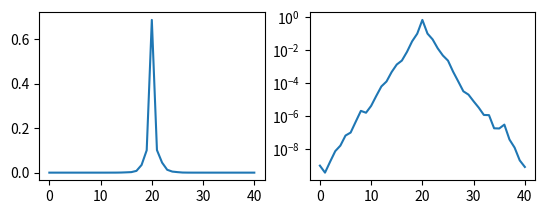

The script that saved this image:
# Matrix exponential for the time development of an initial dipole
import numpy as np
from scipy.linalg import expm, sinm, cosm
import matplotlib.pyplot as plt
import matplotlib as mpl
from matplotlib import cm
from random import *
import math
from scipy import optimize
import scipy.optimize
import cmath


N = 360
'''length of state'''
time = 3000000
W = 1
'''disorder parameter'''

bMeanDis = False
bProbDist = False
bProbDistTimeEvo = False
bStandDevTimeEvo = False
bStandDevSizeEvo = False
bProbDistSum = False
bStandDevDisEvo = False
bLocalLenDisEvo = False
bEigStateDist = False
bVarianceDisEvo = False
bEigStateAverage = True

def calcH3MatOpenBound(N):
    '''creates h3 for a given amount of positions "N"'''
    h3Mat = np.zeros((N - 1, N - 1), dtype=np.complex64)

    #put ones on the off-diagonals
    for k in range(N - 2):
        h3Mat[k][k + 1] = -1
        h3Mat[k + 1][k] = -1

    return h3Mat


def calcH3MatPerBound(N):
    '''takes the length of the lattice: "N"
    returns the h3 hamiltonian with the respecting size '''
    h3Mat = np.zeros((N - 1, N - 1), dtype=np.complex64)

    for k in range(N - 2):
        h3Mat[k][k + 1] = -1
        h3Mat[k + 1][k] = -1

    h3Mat[N - 2][0] = -1
    h3Mat[0][N - 2] = -1
    return h3Mat


def calcHamTimeEvo(matrix, time):
    '''creates the time evolution for a given hamiltonian "matrix" and point of "time"'''
    matExp = matrix * complex(0, -1) * time
    matExp = expm(matExp)
    return matExp


def calcEigenTimeEvo(matrix, time):
    '''takes the hamiltonian matrix and the point of time: "matrix", "time" \n
    returns the time evolution of the hamiltonian using their eigenvalues and -states'''
    eigenvalues, eigenstatesMatrix = np.linalg.eigh(matrix)
    expMatrix = np.identity(len(matrix), complex)
    for i in range(len(eigenvalues)):
        expMatrix[i][i] = complex(0, -1) * time * eigenvalues[i]
    eigenstatesMatrixInv = np.linalg.inv(eigenstatesMatrix)
    matTimeEvo = np.dot(eigenstatesMatrix, expMatrix)
    matTimeEvo = np.dot(matTimeEvo, eigenstatesMatrixInv)
    return matTimeEvo


# creation of dipoles
def calcDipole(N, position, column):
    '''creates a vector with the lenght "N"-1 with a one at "position", for "column" == True it is a column vector, for "column" == False it is a row vector (dipole at position "position")'''

    if column:
        dipoleR = np.zeros((N - 1, 1), complex)
        dipoleR[position - 1][0] = 1
        return dipoleR

    else:
        dipoleL = np.zeros((1, N - 1), complex)
        dipoleL[0][position - 1] = 1
        return dipoleL


def calcProbDist(matrix):  # erster Versuch der Wahrscheinlichkeitsverteilung. funktioniert nicht so gut
    '''first try of a probability distribution function which doesn't work so well'''

    N = len(matrix) + 1
    diff = list(range(2 - N, N - 1))
    probDis = []
    for x in diff:
        if x > -1:
            dipoleA = np.zeros((N - 1, 1))
            dipoleA[N - 2][0] = 1
            dipoleB = np.zeros((1, N - 1))
            dipoleB[0][N - 2 - x] = 1
            dipoleATime = matrix.dot(dipoleA)
            skalpr = dipoleB.dot(dipoleATime)
            result = skalpr[0][0].real ** 2 + skalpr[0][0].imag ** 2
            probDis.append(result)
        else:
            dipoleA = np.zeros((1, N - 1))
            dipoleA[0][N - 2] = 1
            dipoleB = np.zeros((N - 1, 1))
            dipoleB[N - 2 + x][0] = 1
            dipoleBTime = matrix.dot(dipoleB)
            skalpr = dipoleA.dot(dipoleBTime)
            result = skalpr[0][0].real ** 2 + skalpr[0][0].imag ** 2
            probDis.append(result)
    result = []
    result.append(diff)
    result.append(probDis)
    return result


# probability distribution
def calcProbDistMiddle(timeEvoMat):  # man könnte es auch so umschreiben, dass es den hamiltonian nimmt und selber die time evo bestimmt
    '''takes the time evolution of the hamiltonian matrix: "timeEvoMat" \n
        returns a tuple of firstly the distance between an initial and a referential dipole and secondly the respecting probability distribution'''
    N = len(timeEvoMat)
    halfN = math.ceil(N / 2)

    #creates the list of distances between the inital and referential dipole
    if halfN % 2 == 0:
        diff = list(range(-halfN + 1, halfN + 1))
    else:
        diff = list(range(-halfN + 1, halfN))


    probDis = []

    #creates the time evolution of the inital dipole
    dipoleInit = np.zeros((N, 1))
    dipoleInit[halfN - 1][0] = 1
    dipoleInitTime = timeEvoMat.dot(dipoleInit)

    #calculates the overlap of the reference dipoles with the time evolved inital dipole
    dipoleRef = np.zeros((1, N))
    for x in diff:
        dipoleRef[0][halfN - x - 1] = 1
        skalProd = dipoleRef.dot(dipoleInitTime)
        result = skalProd[0][0].real ** 2 + skalProd[0][0].imag ** 2
        probDis.append(result)
        dipoleRef[0][halfN - x - 1] = 0

    ergebnis = []
    ergebnis.append(diff)
    ergebnis.append(probDis)
    return ergebnis


def plotDist(plotName, tupleOfListsOfValues, xlabel, ylabel, title, label):
    '''takes a tuple of lists with x and y values: "tupleOfListsOfValues
        (is not used)'''
    plotName.plot(tupleOfListsOfValues[0], tupleOfListsOfValues[1], label=label)
    plotName.set_xlabel(xlabel)
    plotName.set_ylabel(ylabel)
    plotName.set_title(title)


def plotDistEnh(plotName, tupleOfListsOfValues, xlabel, ylabel, title):
    '''takes a tuple of lists with x and y values: "tupleOfListsOfValues \n
        takes three strings for the x label, the y label and the title: "xlabel", "ylabel", "title"
        returns the respecting plot'''
    plotName.plot(tupleOfListsOfValues[0], tupleOfListsOfValues[1])
    plotName.set_xlabel(xlabel)
    plotName.set_ylabel(ylabel)
    plotName.set_title(title)


def scatterDistEnh(plotName, tupleOfListsOfValues, xlabel, ylabel, title):
    '''takes a tuple of lists with x and y values: "tupleOfListsOfValues \n
        takes three strings for the x label, the y label and the title: "xlabel", "ylabel", "title"
        returns the respecting plot'''
    plotName.plot(tupleOfListsOfValues[0], tupleOfListsOfValues[1], 'o')
    plotName.set_xlabel(xlabel)
    plotName.set_ylabel(ylabel)
    plotName.set_title(title)


# adding the disorder
def calcDisorder(N, disorderParameter):  # kreiert die additionale Matrix der Störung
    '''takes an amount of positions "N" and a disorder parameter "disorderParameter" \n
        returns the respecting disorder matrix'''
    W = disorderParameter

    #goes through the positions, appoints to them random values between [-W,W]
    hDis = []
    for i in range(N):
        h = uniform(-W, W)
        hDis.append(h)

    #creates a matrix and places the difference of the values of two adjacent positions on the respecting position of the diagonal of the matrix
    disMat = np.zeros((N - 1, N - 1))
    for i in range(N - 1):
        disMat[i][i] = hDis[i] - hDis[i + 1]
    return disMat


def calcStandDev(probDistTuple):
    '''takes the tuple of the calcProbDistMiddle method "probDis" (the probability distribution for a given time evolution of a hamiltonian matrix) \n
        returns the standard deviation of the distribution'''
    lenthOfState = len(probDistTuple[1])
    valueOne = 0
    valueTwo = 0

    #computes the two values in the square root of the equation for the deviation
    for i in range(lenthOfState):
        valueOne += probDistTuple[1][i] * (i + 1) ** 2
        valueTwo += probDistTuple[1][i] * (i + 1)
    sigma = math.sqrt(valueOne - valueTwo ** 2)
    return sigma


def calcLocalLen(matrix, W):
    '''takes the hamiltonian matrix without the disorder and the disorder parameter: "matrix", "W" \n
        returns the localization length'''
    N = len(matrix) + 1
    disMat = calcDisorder(N, W)
    hamiltonian = matrix + disMat
    hamTimeEvo = calcHamTimeEvo(hamiltonian, 100000)
    probDis = calcProbDistMiddle(hamTimeEvo) #mal schauen ob die Länge der Simulation eine passende Größenordnung für die Zeit hat, um den zeitl. Limes darzustellen, ohne Probleme mit dem Rand der Simulation zu erzeugen (falls es noch welche gibt)
    localLen = calcStandDev(probDis)
    return localLen


def calcStandDevTimeEvo(startTime, endTime, incrementTime, h3matrix, W, numberCalc):
    '''takes a start and ending time and an increment for the time: "startTime", "endTime", "incrementTime"\n
        takes a hamiltonian matrix and the disorder parameter: "h3matrix", "W" \n
        takes the number of calculation steps for averaging the standard deviation \n
        returns a tuple of the time steps and the respecting standard deviations'''
    timeList = np.arange(startTime, endTime + incrementTime, incrementTime)
    matrix = calcDisorder(len(h3matrix) + 1, W) + h3matrix
    hamTimeEvoInitial = calcHamTimeEvo(matrix, startTime)
    hamTimeStep = calcHamTimeEvo(matrix, incrementTime)

    startSigmaList = []

    for i in range(len(timeList)):
        # probability distributions for the matrices
        probDist = calcProbDistMiddle(hamTimeEvoInitial)
        # standard deviations for the probability distributions
        sigma = calcStandDev(probDist)
        startSigmaList.append(sigma)
        hamTimeEvoInitial = np.matmul(hamTimeEvoInitial,hamTimeStep)

    sigmaSumArray = np.asarray(startSigmaList)

    for j in range(numberCalc - 1):
        matrix = calcDisorder(len(h3matrix) + 1, W) + h3matrix
        hamTimeEvoInitial = calcHamTimeEvo(matrix, startTime)
        hamTimeStep = calcHamTimeEvo(matrix, incrementTime)
        sigmaList = []
        for i in range(len(timeList)):
            # probability distributions for the matrices
            probDist = calcProbDistMiddle(hamTimeEvoInitial)
            # standard deviations for the probability distributions
            sigma = calcStandDev(probDist)
            sigmaList.append(sigma)
            hamTimeEvoInitial = np.matmul(hamTimeEvoInitial, hamTimeStep)

        sigmaSumArray += np.asarray(sigmaList)
    sigmaSumArray = sigmaSumArray * (1 / numberCalc)

    result = []
    result.append(timeList)
    result.append(sigmaSumArray)
    return result


def calcProbSumList(startTime, endTime, incrementTime, matrix):
    '''exists to test the crediblity of the probability distribution \n
        takes a start and ending time and an increment for the time: "startTime", "endTime", "incrementTime"\n
        takes a hamiltonian matrix: "matrix" \n
        returns a tuple of the time steps and the sums of the respecting probability distributions \n
        (the list of the sums should up to a point of time only contain ones, for big enough time values the boundaries of the chain should be reached and values apart from one could appear'''
    timeList = np.arange(startTime, endTime + incrementTime, incrementTime)
    probSumList = []
    hamTimeEvoInitial = calcHamTimeEvo(matrix, startTime)
    hamTimeStep = calcHamTimeEvo(matrix, incrementTime)

    for i in range(len(timeList)):
        #probability distributions for the matrices
        probDist = calcProbDistMiddle(hamTimeEvoInitial)
        #sum of the probability distributions
        probSum = sum(probDist[1])
        probSumList.append(probSum)
        hamTimeEvoInitial = np.matmul(hamTimeEvoInitial, hamTimeStep)

    result = []
    result.append(timeList)
    result.append(probSumList)
    return result


def calcStandDevDisEvo(startDis, endDis, incrementDis, matrix, time, numberCalc):
    '''takes a start and end value and an increment for the disorder parameter: "startDis", "endDis", "incrementDis" \n
        takes the time of the state and the hamiltonian matrix without the disorder: "time, "matrix" \n
        return a tuple of the list of disorders and the list of the respecting standard deviation at time "time"'''
    N = len(matrix) + 1
    wList = np.arange(startDis, endDis + incrementDis, incrementDis)
    startSigmaDisList = []

    for i in wList:
        #hamiltonian matrix with disorder
        disMat = calcDisorder(N,i) + matrix
        disMatExp = calcHamTimeEvo(disMat, time)
        #probability distribution of the hamiltonian
        probDist = calcProbDistMiddle(disMatExp)
        #standard deviation of the hamiltonian
        sigmaDis = calcStandDev(probDist)
        startSigmaDisList.append(sigmaDis)

    sigmaDisSumArray = np.asarray(startSigmaDisList)

    for j in range(numberCalc - 1):
        sigmaDisList = []
        for i in wList:
            # hamiltonian matrix with disorder
            disMat = calcDisorder(N, i) + matrix
            disMatExp = calcHamTimeEvo(disMat, time)
            # probability distribution of the hamiltonian
            probDist = calcProbDistMiddle(disMatExp)
            # standard deviation of the hamiltonian
            sigmaDis = calcStandDev(probDist)
            sigmaDisList.append(sigmaDis)
        sigmaDisSumArray += np.asarray(sigmaDisList)

    sigmaDisSumArray = sigmaDisSumArray * (1 / numberCalc)

    result = []
    result.append(wList)
    result.append(sigmaDisSumArray)
    return result


def calcLocalLenDisEvo(startDis, endDis, incrementDis, matrix, numberCalc):
    '''takes a start and end value and an increment for the disorder parameter: "startDis", "endDis", "incrementDis" \n
        takes the hamiltonian matrix without the disorder: "matrix" \n
        takes the number of calculation steps for averaging the localization length \n
        return a tuple of the list of disorders and the list of the respecting localization length of the hamiltonian "matrix"'''
    wList = np.arange(startDis, endDis + incrementDis, incrementDis)
    startLocalLenDisList = []

    for i in wList:
        startLocalLenDisList.append(calcLocalLen(matrix,i))

    localLenSumArray = np.asarray(startLocalLenDisList)

    for j in range(numberCalc - 1):
        localLenDisList = []

        for k in wList:
            localLenDisList.append(calcLocalLen(matrix, k))

        localLenSumArray += np.asarray(localLenDisList)

    localLenSumArray = localLenSumArray * (1 / numberCalc)

    result = []
    result.append(wList)
    result.append(localLenSumArray)
    return result


def calcEigenstates(matrix):
    '''takes a hamiltonian matrix: "matrix" \n
        returns a tuple of a list of the respecting eigenvalues and a matrix with the eigenvectors as the columns in the same order \n
        (it removes the zero eigenvalue and the eigenvector which are created by the np.linalg.eigh() function if there is one)'''
    eigenvalues, eigenvectorMatrix = np.linalg.eigh(matrix)
    for i in range(len(eigenvalues)):
        if eigenvalues[i] == 0:
            eigVecMatNew = []
            eigValNew = np.delete(eigenvalues, i)
            for h in range(len(eigenvectorMatrix)):
                eigVecRow = np.delete(eigenvectorMatrix[h], i)
                eigVecMatNew.append(eigVecRow)
            result = []
            result.append(eigValNew)
            result.append(eigVecMatNew)
            return result
    result = []
    result.append(eigenvalues)
    result.append(eigenvectorMatrix)
    return result


def calcEigenstatesAverage(N, W, numberCalc):
    '''funktioniert nicht'''
    h3 = calcH3MatPerBound(N + 1)
    h3Dis = calcDisorder(N + 1, W)
    matrix = h3 + h3Dis
    eigenstates = np.linalg.eigh(matrix)
    eigenvaluesSum = np.asarray(eigenstates[0])
    eigenstatesMatrix = eigenstates[1]

    for i in range(numberCalc - 1):
        h3Dis = calcDisorder(N + 1, W)
        matrix = h3 + h3Dis
        eigenstates = np.linalg.eigh(matrix)
        eigenvaluesSum += np.asarray(eigenstates[0])
        for j in range(len(eigenstatesMatrix)):
            for k in range(len(eigenstatesMatrix[0])):
                eigenstatesMatrix[j][k] = eigenstatesMatrix[j][k] + eigenstates[1][j][k]
    eigenvaluesSum = eigenvaluesSum * (1/numberCalc)
    eigenstatesMatrix = eigenstatesMatrix * (1/numberCalc)
    result = []
    result.append(eigenvaluesSum)
    result.append(eigenstatesMatrix)
    return result



def calcEigVecDist(eigenvector):
    '''takes an eigenvector
    returns a tuple with the positions n and the distribution of the eigenvector'''
    n = list(range(1, len(eigenvector) + 1))
    distList = []
    for i in n:
        dipoleRI = calcDipole(len(eigenvector)+1, i, False)
        skalProd = dipoleRI.dot(eigenvector)
        absVal = skalProd.real ** 2 + skalProd.imag ** 2
        distList.append(absVal)
    realDistList = []
    for i in range(len(distList)):
        realDistList.append(distList[i].item(0))
    result = []
    result.append(n)
    result.append(realDistList)
    return result


def returnEigVec(tuple, index):
    '''takes the tuple of the lists of eigenvalues und eigenvectors and the index of the eigenvector
        returns the respecting eigenvector'''
    return tuple[1][:, index - 1]


def calcVarianceLongTime(matrix, W):
    '''takes a hamiltonian matrix and the disorder parameter W
        returns the long time variance'''
    N = len(matrix)
    disMat = calcDisorder(N + 1, W)
    hamiltonian = matrix + disMat
    eigenvalues, eigenstatesList = np.linalg.eigh(hamiltonian)
    halfN = math.ceil(N / 2)


    # creates the list of distances between the inital and referential dipole
    if N % 2 == 0:
        diff = list(range(-halfN + 1, halfN + 1))
    else:
        diff = list(range(-halfN + 1, halfN))

    Var = 0
    dipoleZeroRow = calcDipole(N + 1, halfN, False)
    eigenstatesNormed = []

    for i in range(N):
        eigenstateColumn = np.zeros((N, 1), complex)
        for j in range(N):
            eigenstateColumn[j][0] = eigenstatesList[j][i]
            eigenstatesNormed.append(eigenstateColumn)

    for n in diff:
        eigenstateSum = 0
        dipoleNRow = calcDipole(N + 1, n + halfN, False)
        for l in range(N):
            eigenstateSum += abs((dipoleZeroRow.dot(eigenstatesNormed[l]))[0][0])**2 * abs((dipoleNRow.dot(eigenstatesNormed[l]))[0][0])**2
        Var += n**2 * eigenstateSum

    return Var


def calcVarianceDisEvo(startDis, endDis, incrementDis, matrix, numberCalc):
    '''takes a start and end value and an increment for the disorder parameter: "startDis", "endDis", "incrementDis" \n
        takes the hamiltonian matrix without the disorder: "matrix" \n
        takes the number of calculation steps for averaging the variance \n
        return a tuple of the list of disorders and the list of the respecting long time limes of the variance of the hamiltonian "matrix" using its eigenstates'''
    wList = np.arange(startDis, endDis + incrementDis, incrementDis)
    startVarianceList = []
    for i in wList:
        startVarianceList.append(calcVarianceLongTime(matrix, i))

    varianceSumArray = np.asarray(startVarianceList)

    for j in range(numberCalc - 1):
        varianceDisList = []

        for i in wList:
            varianceDisList.append(calcVarianceLongTime(matrix,i))

        varianceSumArray += np.asarray(varianceDisList)

    varianceSumArray = varianceSumArray * (1 / numberCalc)


    result = []
    result.append(wList)
    result.append(varianceSumArray)
    return result


def calcLogYValue(tuple):
    logYValueList = []
    for i in tuple[1]:
        logYValueList.append(math.log(i, math.exp(1)))
    result = []
    result.append(tuple[0])
    result.append(logYValueList)
    return result


def powerLaw(x, a, k, c):
    return a*np.power(x, k) + c

def expFkt(x, a, p, l):
    return a * np.exp(-(x-p)/l)


def returnPeakValues(eigVecDist, halfWidth):
    peak = max(eigVecDist[1])
    peakPos = eigVecDist[1].index(peak)
    peakMiddleDiff = peakPos - round(len(eigVecDist[1])/2)
    xList = list(range(peakPos + 1 - halfWidth, peakPos + 2 + halfWidth))
    peakMiddleList = eigVecDist[1][peakMiddleDiff:] + eigVecDist[1][:peakMiddleDiff]
    newPeakPos = peakMiddleList.index(peak)
    yList = []
    for i in range(len(xList)):
        yList.append(peakMiddleList[newPeakPos - halfWidth + i])
    result = []
    result.append(np.asarray(xList))
    result.append(np.asarray(yList))
    return result


def calcEigPeakAverage(N, W, numberCalc, index, halfWidth):
    h3 = calcH3MatPerBound(N + 1)
    h3Dis = calcDisorder(N + 1, W)
    matrix = h3 + h3Dis
    eigenvaluesList = []
    eigenstates = np.linalg.eigh(matrix)
    indexEigenvector = returnEigVec(eigenstates, index)
    eigenvaluesList.append(eigenstates[0][index])
    indexEigvecDist = calcEigVecDist(indexEigenvector)
    peakSum = returnPeakValues(indexEigvecDist, halfWidth)[1]

    for i in range(numberCalc - 1):
        h3Dis = calcDisorder(N + 1, W)
        matrix = h3 + h3Dis
        eigenstates = np.linalg.eigh(matrix)
        indexEigenvector = returnEigVec(eigenstates, index)
        eigenvaluesList.append(eigenstates[0][index])
        indexEigvecDist = calcEigVecDist(indexEigenvector)
        peakSum += returnPeakValues(indexEigvecDist, halfWidth)[1]

    peakSum = peakSum * (1/numberCalc)
    result = []
    result.append(eigenvaluesList)
    result.append(peakSum)
    return result


def calcStandDevSizeEvo(startSize, endSize, incrementSize, time, W, numberCalc):
    sizeList =  np.arange(startSize, endSize + incrementSize, incrementSize)
    startSigmaList = []
    for i in sizeList:
        h3Matrix = calcH3MatPerBound(i + 1)
        h3DisMatrix = calcDisorder(i + 1, W)
        matrix = h3Matrix + h3DisMatrix
        h3Time = calcHamTimeEvo(matrix, time)
        probDist = calcProbDistMiddle(h3Time)
        sigma = calcStandDev(probDist)
        startSigmaList.append(sigma)

    sigmaSumArray = np.asarray(startSigmaList)

    for j in range(numberCalc - 1):
        sigmaList = []
        for i in sizeList:
            h3Matrix = calcH3MatPerBound(i + 1)
            h3DisMatrix = calcDisorder(i + 1, W)
            matrix = h3Matrix + h3DisMatrix
            h3Time = calcHamTimeEvo(matrix, time)
            probDist = calcProbDistMiddle(h3Time)
            sigma = calcStandDev(probDist)
            sigmaList.append(sigma)
        sigmaSumArray += np.asarray(sigmaList)

    sigmaSumArray = sigmaSumArray * (1 / numberCalc)

    result = []
    result.append(sizeList)
    result.append(sigmaSumArray)
    return result


h3Mat = calcH3MatPerBound(N)  # Hamilton matrix
h3Exp = calcHamTimeEvo(h3Mat, time)  # matrix exponential vom Hamilton für wahrscheinlichkeitsverteilung

disMat = calcDisorder(N, W)  # Störungsmatrix

h3DisMat = h3Mat + disMat  # kombinierte matrix von hamiltonian und störung
h3DisExp = calcHamTimeEvo(h3DisMat, time)  # matrixexponential von hamiltonian mit störung

#VarDis = calcVarianceLongTime(h3DisMat, 3) #Varianz über Eigenzustände von der disorder matrx
#VarH3 = calcVarianceLongTime(h3Mat, 0) #Varianz über Eigenzustände von h3

if bProbDist:
    h3ProbDist = calcProbDistMiddle(h3Exp)  # wahrscheinlichkeitsverteilung für h3 (list von 2 listen)
    h3DisProbDist = calcProbDistMiddle(h3DisExp)  # wahrscheinlichkeitsverteilung für h3 mit störung

    #plot for probability distribution
    figProbDistClean = plt.figure(figsize=(12,6))
    subProbDistClean = figProbDistClean.add_subplot(2,2,1)
    plotDistEnh(subProbDistClean,h3ProbDist,"n - m","p(x)","probability distribution \n N = " + str(N) + ", t = " + str(time))
    #plt.savefig('probabilityDistribution.png', bbox_inches='tight', dpi=150)
    figProbDistDis = plt.figure()
    subProbDistDis = figProbDistDis.add_subplot(2,2,1)
    plotDistEnh(subProbDistDis,h3DisProbDist,"n - m","p(x)","probability distribution \n with disorder \n N = " + str(N) + ", W = " + str(W) + ", t = " + str(time))


if bProbDistTimeEvo:
    tPeriod = 4
    tIncrement = 0.1
    tList = np.arange(0, tPeriod + 1, tIncrement)
    startMat = calcHamTimeEvo(h3DisMat, 0)
    timeMat = calcHamTimeEvo(h3DisMat, tIncrement)
    zList = []
    for i in tList:
        probDist = calcProbDistMiddle(startMat)
        zList.append(probDist[1])
        startMat = np.matmul(startMat, timeMat)
        xValues = probDist[0]
    z = np.asarray(zList)
    x, y = np.meshgrid(xValues, tList)
    figColour = plt.figure()
    plt.contourf(x, y, z)
    plt.xlabel('n - m')
    plt.ylabel("time")
    #plt.title('time evolution of \n the probability distribution')
    plt.colorbar()
    #plt.legend("W = " + str(W), loc="upper left")
    figColour.savefig("probDistColourWithout_structure.pdf", bbox_inches='tight', dpi=150)
    plt.show()


if bStandDevTimeEvo:
    h3Sigma = calcStandDevTimeEvo(0, 60, 2, h3Mat, 3000, 1) #list of standard deviations for the h3 matrix
    h3DisSigmaW2 = calcStandDevTimeEvo(0, 300, 2, h3Mat, 1, 5) #list of standard deviations for the h3 matrix with the random disorder
    h3DisSigmaW1 = calcStandDevTimeEvo(0, 300, 2, h3Mat, 0.5, 5)

    figSigma = plt.figure()
    plt.plot(h3Sigma[0], h3Sigma[1])
    plt.xlabel("time")
    plt.ylabel(r"$\sigma$")
    #sub1Sigma = figSigma.add_subplot(2, 2, 1)
    #plotDistEnh(sub1Sigma, h3Sigma, "time", "sigma", "time evolution \n of the standard deviation \n N = " + str(N))
    #sub2Sigma = figSigma.add_subplot(2, 2, 2)
    #plotDistEnh(sub2Sigma,h3DisSigma, "time", "sigma","time evolution \n of the standard deviation \n with disorder \n N = " + str(N))
    #plotDist(sub1Sigma, h3Sigma, "time", r"$\sigma$", "time evolution \n of the standard deviation \n for N =" + str(N), "W = 0")
    #sub1Sigma.plot(h3DisSigmaW2[0], h3DisSigmaW2[1], label='W = 1')
    #sub1Sigma.plot(h3DisSigmaW1[0], h3DisSigmaW1[1], label='W = 0.2')
    #sub1Sigma.legend(loc='upper left')
    #figSigma.savefig('standDevTimeEvo.png', bbox_inches='tight', dpi=150)
    plt.savefig("standDevTimeEvoInfinite_structure.pdf", bbox_inches='tight', dpi=150)
    plt.show()


if bStandDevSizeEvo:
    h3SigmaSizeEvo = calcStandDevSizeEvo(200, 400, 1, 30000, 0, 5)
    figSigmaSizeEvo = plt.figure()
    #sub1SigmaSizeEvo = figSigmaSizeEvo.add_subplot(2,2,1)
    #plotDistEnh(sub1SigmaSizeEvo, h3SigmaSizeEvo, "size of the system", r"$\sigma$", "size evolution \n of the standard deviation \n")
    plt.plot(h3SigmaSizeEvo[0], h3SigmaSizeEvo[1])
    plt.xlabel("N")
    plt.ylabel(r"$\sigma$")
    plt.savefig("standDevSizeEvoWithout2_structure.pdf", bbox_inches='tight', dpi=150)
    plt.show()


if bProbDistSum:
    h3Sum = calcProbSumList(0, 70, 5, h3Mat)
    h3DisSum = calcProbSumList(0, 70, 5, h3DisMat)

    #plot of the time evolution of the sum of the probability distribution
    figSum = plt.figure()
    sub1Sum = figSum.add_subplot(2, 2, 1)
    plotDistEnh(sub1Sum,h3Sum, "time", r"$\Sigma_{n - m}$ p(n - m)","sum of the probability distribution\n N = " + str(N))
    sub2Sum = figSum.add_subplot(2, 2, 2)
    plotDistEnh(sub2Sum,h3DisSum, "time", r"$\Sigma_{n - m}$ p(n - m)", "sum of the probability distribution \n with disorder \n N = " + str(N) + " W = " + str(W))


if bStandDevDisEvo:
    h3SigmaDisEvo = calcStandDevDisEvo(0,0.5,0.01,h3Mat,5000, 10)
    #h3SigmaDisEvoTime = calcStandDevDisEvo(0,1,0.01,h3Mat,10000, 10)

    figSigmaDisEvo = plt.figure()
    sub1SigmaDisEvo = figSigmaDisEvo.add_subplot(2,2,1)
    plotDistEnh(sub1SigmaDisEvo, h3SigmaDisEvo, "W", r"$\sigma$", "disorder evolution \n of the standard deviation \n N = " + str(N) + " time = " + str(5000))
    sub2SigmaDisEvo = figSigmaDisEvo.add_subplot(2, 2, 2)
    plotDistEnh(sub2SigmaDisEvo, h3SigmaDisEvo, "W", r"$\sigma$", "disorder evolution \n of the standard deviation \n with logarithmic axis")
    sub2SigmaDisEvo.set_xscale('log')
    sub2SigmaDisEvo.set_yscale('log')


if bLocalLenDisEvo:
    h3LocalLenDisEvo = calcLocalLenDisEvo(0,0.5,0.01,h3Mat,10)

    figLocalLenDisEvo = plt.figure()
    sub1LocalLenDisEvo = figLocalLenDisEvo.add_subplot(2, 2, 1)
    plotDistEnh(sub1LocalLenDisEvo, h3LocalLenDisEvo, "W", r"$\zeta_{loc}$", "disorder evolution \n of the localization length \n N = " + str(N))

    h3VarianceList = []
    for i in range(len(h3LocalLenDisEvo[1])):
        varianceValue = h3LocalLenDisEvo[1][i]**2
        h3VarianceList.append(varianceValue)

    h3VarianceDisEvo = []
    h3VarianceDisEvo.append(h3LocalLenDisEvo[0])
    h3VarianceDisEvo.append(h3VarianceList)

    sub2LocalLenDisEvo = figLocalLenDisEvo.add_subplot(2, 2, 2)
    plotDistEnh(sub2LocalLenDisEvo, h3VarianceDisEvo, "W", r"$\zeta_{loc}^2$", "disorder evolution \n of the variance \n N = " + str(N))

    #fitParams, pcov = scipy.optimize.curve_fit(powerLaw, h3LocalLenDisEvo[0], h3LocalLenDisEvo[1])
    #yFit = powerLaw(h3LocalLenDisEvo[0], fitParams[0], fitParams[1], fitParams[2])
    #print(fitParams)
    #print(yFit)

    sub3LocalLenDisEvo = figLocalLenDisEvo.add_subplot(2, 2, 3)
    plotDistEnh(sub3LocalLenDisEvo, h3LocalLenDisEvo, "W", r"$\log(\zeta_{loc})$", "natural logarithm \n of the localization length")
    #sub3LocalLenDisEvo.plot(h3LocalLenDisEvo[0], yFit)
    sub3LocalLenDisEvo.set_yscale('log')
    sub3LocalLenDisEvo.set_xscale('log')


if bEigStateDist:
    h3DisEigStates = calcEigenstates(h3DisMat)
    h3DisEigStates2 = calcEigenstates(h3DisMat)
    h3DisEigVec1Dist = calcEigVecDist(h3DisEigStates[1][:,0])
    h3DisEigVec2Dist = calcEigVecDist(h3DisEigStates2[1][:,0])

    #peakValues = returnPeakValues(h3DisEigVec1Dist, 20)
    #fitParams, pcov = scipy.optimize.curve_fit(expFkt, peakValues[0], peakValues[1])
    #h3DisEigStatesFit_yValues = expFkt(np.asarray(peakValues[0]), *fitParams)

    #peakAverage = calcEigPeakAverage(N, W, 5, 0, 20)
    #xList = list(range(len(peakAverage[1])))

    figEigStateDist = plt.figure()
    sub1EigStateDist = figEigStateDist.add_subplot(221)
    plotDistEnh(sub1EigStateDist, h3DisEigVec1Dist, "n", "|phi(n)|^2", "distribution of the eigenvector \n W = " + str(W) + "\n E = " + str(h3DisEigStates[0][0]))
    sub2EigStateDist = figEigStateDist.add_subplot(222)
    plotDistEnh(sub2EigStateDist, h3DisEigVec2Dist, "n", "|phi(n)|^2", "distribution of the eigenvector \n W = " + str(W) + "\n E = " + str(h3DisEigStates[0][1]))
    sub3EigStateDist = figEigStateDist.add_subplot(223)
    sub3EigStateDist.set_yscale('log')
    plotDistEnh(sub3EigStateDist, h3DisEigVec1Dist, "n", "|phi(n)|^2", "log of the above")
    sub4EigStateDist = figEigStateDist.add_subplot(224)
    sub4EigStateDist.set_yscale('log')
    plotDistEnh(sub4EigStateDist, h3DisEigVec2Dist, "n", "|phi(n)|^2", "log of the above")
    #peakFig = plt.figure()
    #plt.plot(peakValues[0], peakValues[1])
    #plt.yscale('log')
    #fitFig = plt.figure()
    #plt.scatter(peakValues[0], h3DisEigStatesFit_yValues)
    #plt.scatter(xList, peakAverage[1])


if bVarianceDisEvo:
    h3VariancePlotList = calcVarianceDisEvo(0, 3, 0.1, h3Mat, 100)

    figVarianceDisEvo = plt.figure()
    sub1VarianceDisEvo = figVarianceDisEvo.add_subplot(2, 2, 1)
    #sub1VarianceDisEvo.set_yscale('log')
    plotDistEnh(sub1VarianceDisEvo, h3VariancePlotList, "W", r"$\zeta_{loc}^2$","disorder evolution \n of the time limes variance \n N = " + str(N))


if bEigStateAverage:
    peakAverage = calcEigPeakAverage(N, W, 100, 0, 20)
    xList = list(range(len(peakAverage[1])))
    tuple = []
    tuple.append(xList)
    tuple.append(peakAverage)
    peakFig = plt.figure()
    sub1Average = peakFig.add_subplot(221)
    sub1Average.plot(xList, peakAverage[1])
    sub2Average = peakFig.add_subplot(222)
    sub2Average.set_yscale('log')
    sub2Average.plot(xList, peakAverage[1])



plt.show()

#distribution of the eigenvector \n of H3 with W = " + str(W) + "\n with the eigenvalue \n E = " + str(h3DisEigStates[0][0])


# test zum überprüfen, ob die position der dipole eine rolle spielt
dipoleR3 = calcDipole(N, 3, True)
dipoleR3Time = h3Exp.dot(dipoleR3)
dipoleL2 = calcDipole(N, 2, False)
dipoleR2 = calcDipole(N, 2, True)
dipoleR2Time = h3Exp.dot(dipoleR2)
dipoleL1 = calcDipole(N, 1, False)
versuch1 = dipoleL2.dot(dipoleR3Time)
versuch2 = dipoleL1.dot(dipoleR2Time)


#test1 = calcEigenstates(h3DisMat)
#test2 = calcEigenstatesAverage(100, 1, 30)
#test3 = calcEigenstatesAverage(100, 1, 30)
#print(test1)
#print(test2)
#print(test3)
